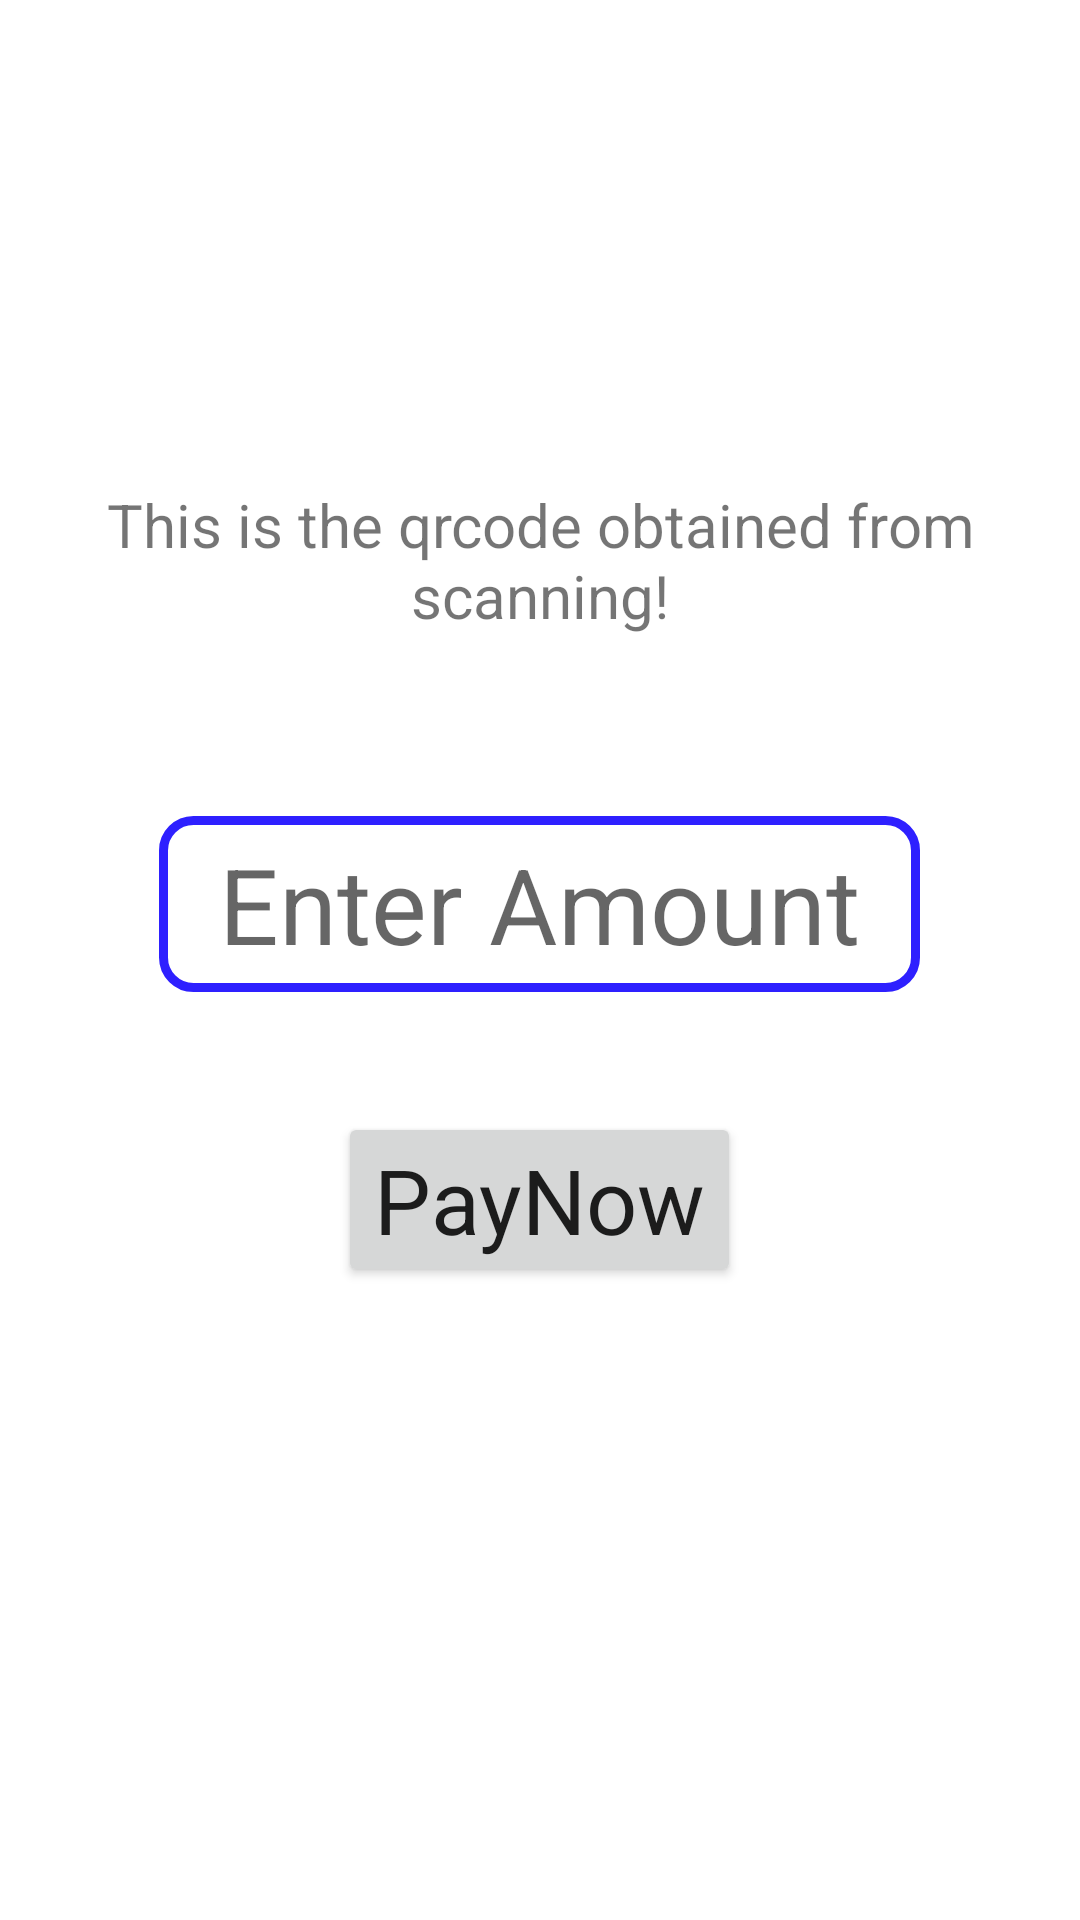

Reconstruct the res/layout file that produces this screen, plus the resources it refers to.
<!-- AndroidManifest.xml: application theme Theme.PayNow -->
<!-- res/layout/activity_send_sms.xml -->
<?xml version="1.0" encoding="utf-8"?>
<LinearLayout xmlns:android="http://schemas.android.com/apk/res/android"
    xmlns:app="http://schemas.android.com/apk/res-auto"
    xmlns:tools="http://schemas.android.com/tools"
    android:layout_width="match_parent"
    android:layout_height="match_parent"
    tools:context=".sendSMS"
    android:gravity="center"
    android:orientation="vertical">

    <TextView
        android:id="@+id/qrcode"
        android:layout_width="290dp"
        android:layout_height="wrap_content"
        android:gravity="center_horizontal"
        android:layout_marginTop="-50dp"
        android:textSize="20dp"
        android:text="This is the qrcode obtained from scanning!"/>

    <EditText
        android:id="@+id/amount"
        android:layout_width="wrap_content"
        android:layout_height="wrap_content"
        android:layout_marginTop="60dp"
        android:hint="Enter Amount"
        android:paddingLeft="20dp"
        android:paddingRight="20dp"
        android:paddingTop="6dp"
        android:paddingBottom="6dp"
        android:textSize="35dp"
        android:background="@drawable/rounded_edittext"
        tools:ignore="MissingConstraints" />

    <Button
        android:id="@+id/paynow"
        android:layout_width="wrap_content"
        android:layout_height="wrap_content"
        android:layout_marginTop="40dp"
        android:text="PayNow"
        style="@style/Base.CardView"
        android:textSize="30dp"
        android:paddingTop="9dp"
        android:paddingBottom="9dp"/>

</LinearLayout>
<!-- resources referenced by this layout -->
<resources>
  <!-- drawable rounded_edittext (drawable) -->
  <?xml version="1.0" encoding="utf-8"?>
  <shape xmlns:android="http://schemas.android.com/apk/res/android" >
  
      <solid android:color="#FFFFFF" />
  
      <stroke
          android:width="3dp"
          android:color="#2E20FF" />
      <corners
          android:radius="10dp"
          />
  
  </shape>
  <style name="Theme.PayNow" parent="Theme.MaterialComponents.DayNight.DarkActionBar">
          
          <item name="colorPrimary">@color/purple_500</item>
          <item name="colorPrimaryVariant">@color/purple_700</item>
          <item name="colorOnPrimary">@color/white</item>
          
          <item name="colorSecondary">@color/teal_200</item>
          <item name="colorSecondaryVariant">@color/teal_700</item>
          <item name="colorOnSecondary">@color/black</item>
          
          <item name="android:statusBarColor">?attr/colorPrimaryVariant</item>
          
      </style>
  <!-- not gathered from this repository: default colours our renderer supplied (Android Studio template values) -->
  <color name="purple_500">#FF6200EE</color>
  <color name="purple_700">#FF3700B3</color>
  <color name="teal_200">#FF03DAC5</color>
  <color name="teal_700">#FF018786</color>
  <color name="black">#FF000000</color>
  <color name="white">#FFFFFFFF</color>
</resources>
